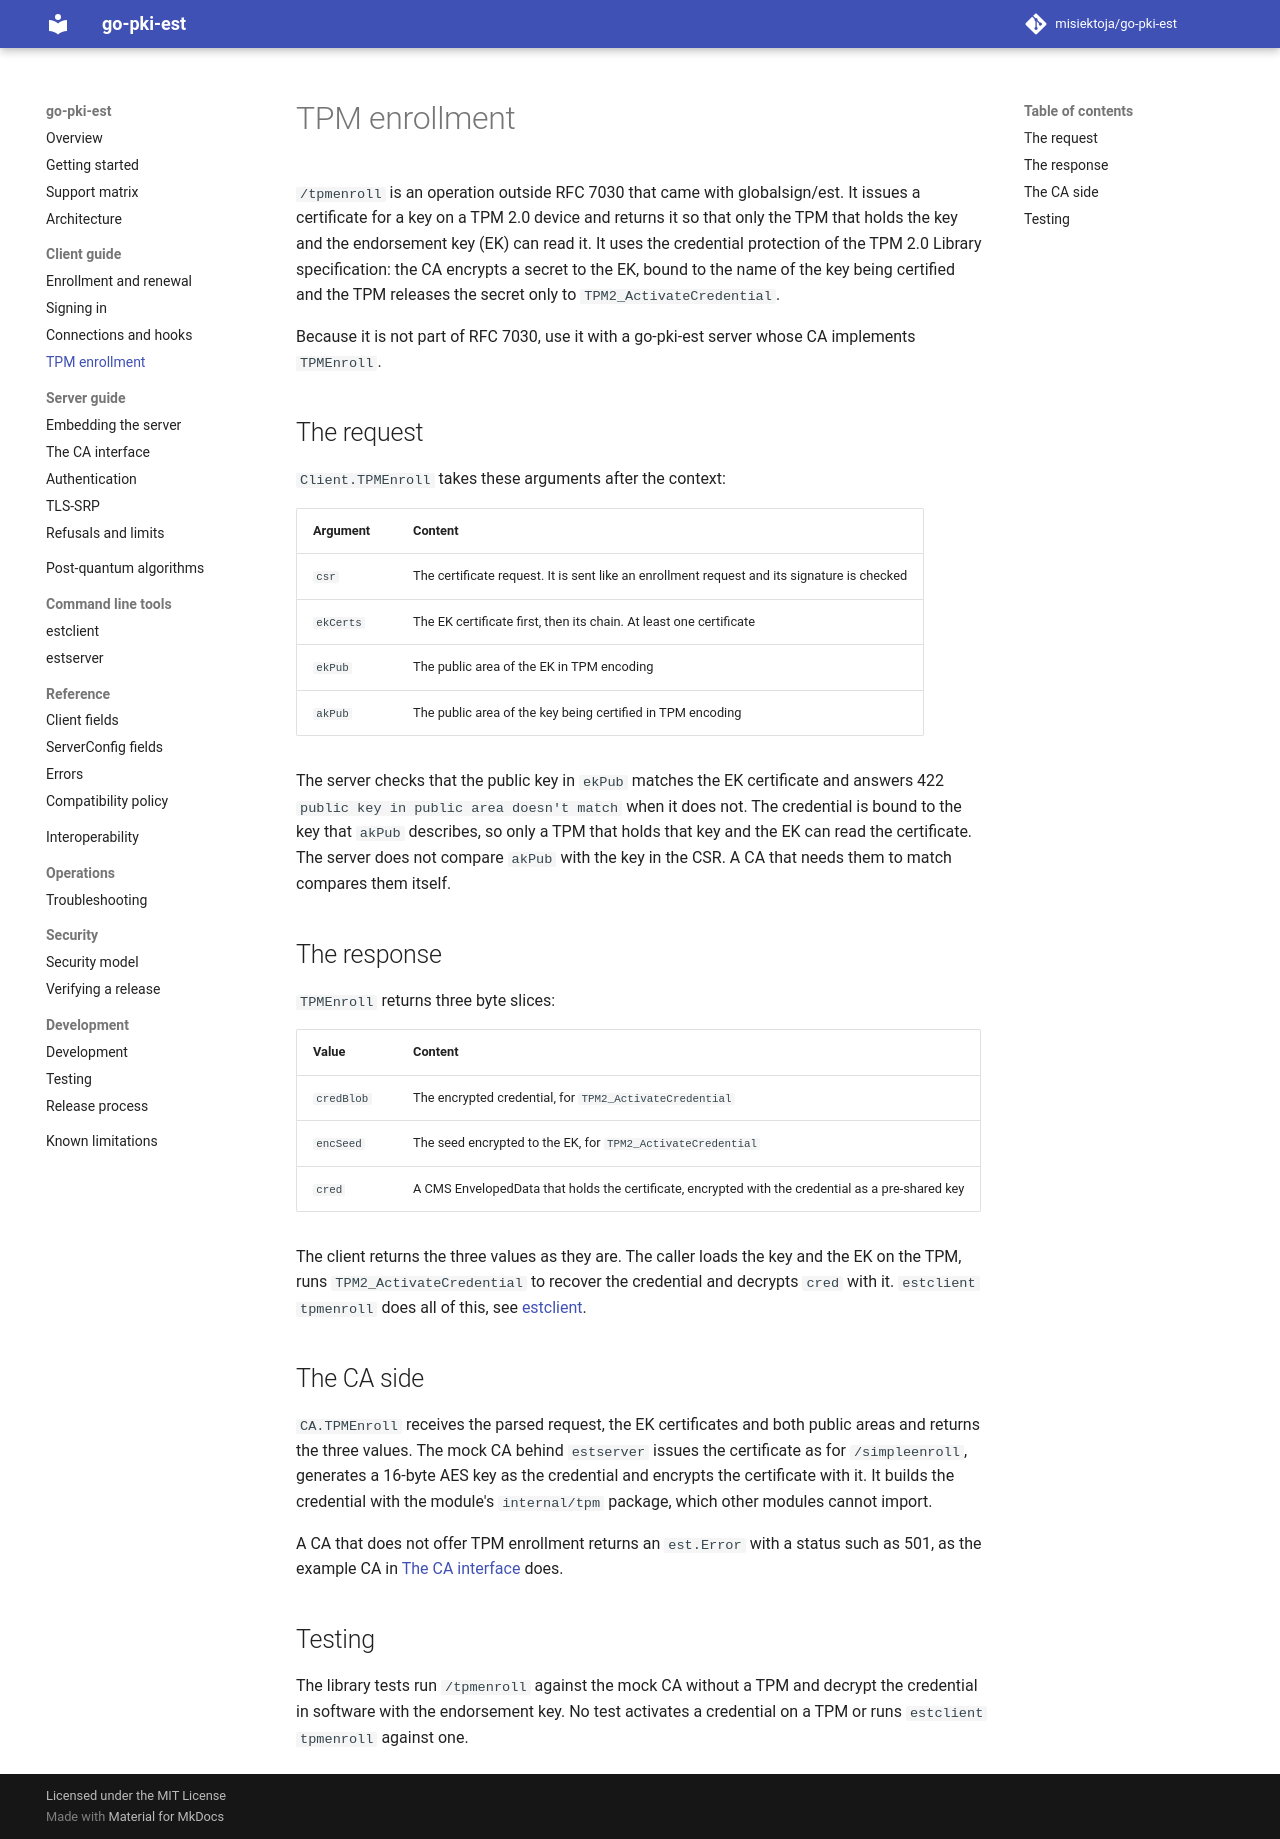

repository: misiektoja/go-pki-est · page: client/tpm/index.html · generator: mkdocs

---
description: "Enroll a key held on a TPM 2.0 device with the go-pki-est /tpmenroll operation, which protects the certificate with the endorsement key."
---

# TPM enrollment

`/tpmenroll` is an operation outside RFC 7030 that came with globalsign/est. It issues a
certificate for a key on a TPM 2.0 device and returns it so that only the TPM that holds the key
and the endorsement key (EK) can read it. It uses the credential protection of the TPM 2.0
Library specification: the CA encrypts a secret to the EK, bound to the name of the key being
certified and the TPM releases the secret only to `TPM2_ActivateCredential`.

Because it is not part of RFC 7030, use it with a go-pki-est server whose CA implements
`TPMEnroll`.

## The request

`Client.TPMEnroll` takes these arguments after the context:

| Argument | Content |
| --- | --- |
| `csr` | The certificate request. It is sent like an enrollment request and its signature is checked |
| `ekCerts` | The EK certificate first, then its chain. At least one certificate |
| `ekPub` | The public area of the EK in TPM encoding |
| `akPub` | The public area of the key being certified in TPM encoding |

The server checks that the public key in `ekPub` matches the EK certificate and answers 422
`public key in public area doesn't match` when it does not. The credential is bound to the key
that `akPub` describes, so only a TPM that holds that key and the EK can read the certificate. The
server does not compare `akPub` with the key in the CSR. A CA that needs them to match compares
them itself.

## The response

`TPMEnroll` returns three byte slices:

| Value | Content |
| --- | --- |
| `credBlob` | The encrypted credential, for `TPM2_ActivateCredential` |
| `encSeed` | The seed encrypted to the EK, for `TPM2_ActivateCredential` |
| `cred` | A CMS EnvelopedData that holds the certificate, encrypted with the credential as a pre-shared key |

The client returns the three values as they are. The caller loads the key and the EK on the TPM,
runs `TPM2_ActivateCredential` to recover the credential and decrypts `cred` with it.
`estclient tpmenroll` does all of this, see [estclient](../tools/estclient.md#tpmenroll).

## The CA side

`CA.TPMEnroll` receives the parsed request, the EK certificates and both public areas and returns
the three values. The mock CA behind `estserver` issues the certificate as for `/simpleenroll`,
generates a 16-byte AES key as the credential and encrypts the certificate with it. It builds the
credential with the module's `internal/tpm` package, which other modules cannot import.

A CA that does not offer TPM enrollment returns an `est.Error` with a status such as 501, as the
example CA in [The CA interface](../server/ca.md) does.

## Testing

The library tests run `/tpmenroll` against the mock CA without a TPM and decrypt the credential in
software with the endorsement key. No test activates a credential on a TPM or runs
`estclient tpmenroll` against one.
